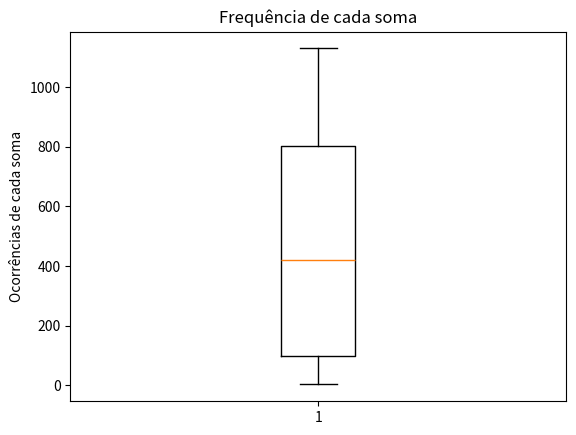

The script that saved this image:
import matplotlib.pyplot as plt
frequencia=[
6,32,99,168,297,420,625,803,958,
1037,1129,1091,1005,764,617,459,
242,153,55,37,3]
plt.boxplot(frequencia)
plt.ylabel('Ocorrências de cada soma')
plt.title('Frequência de cada soma')
plt.show()
